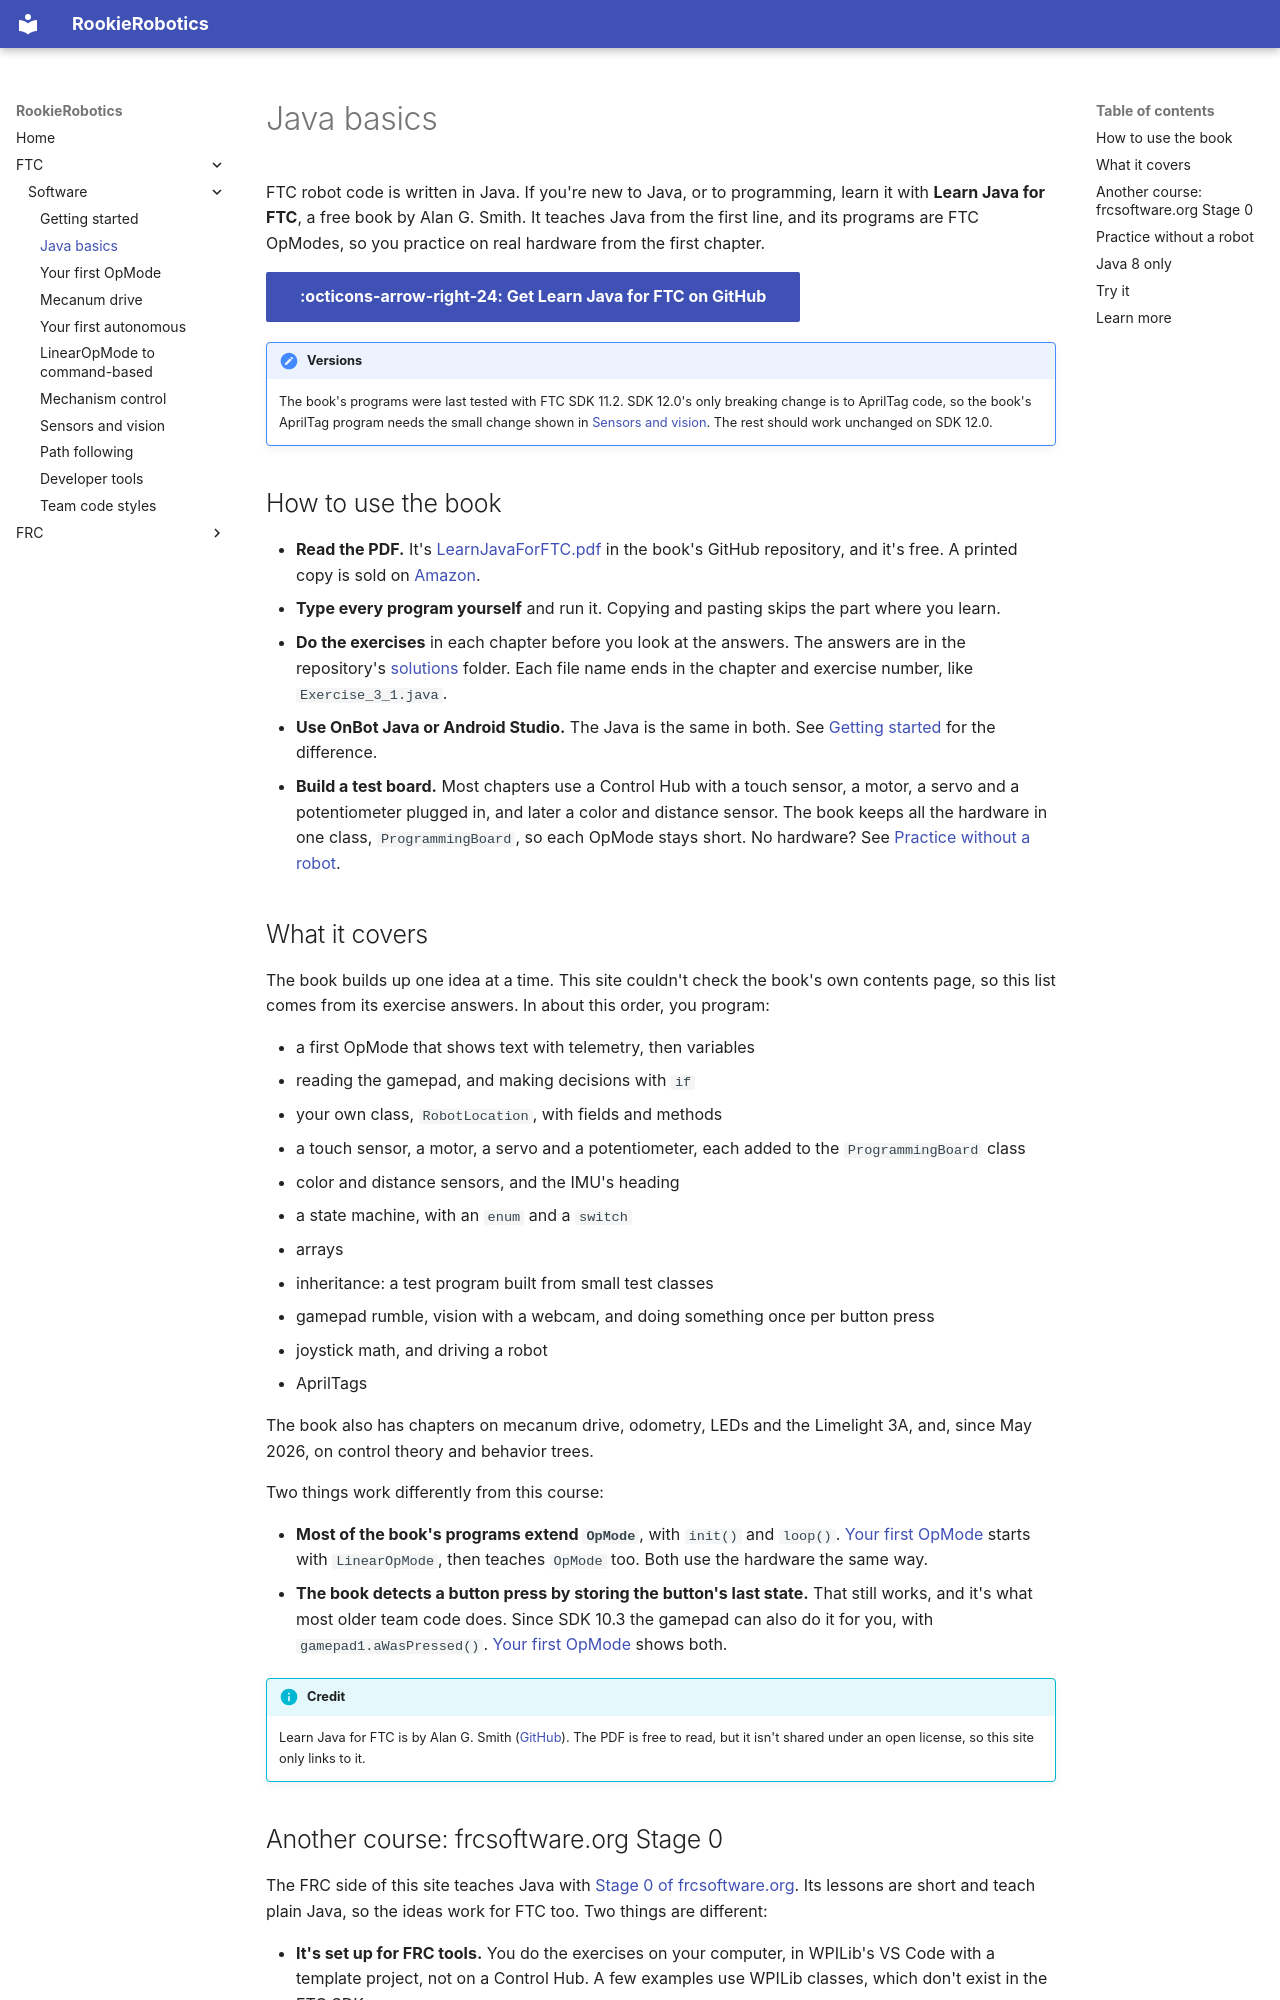

repository: 927-927/Rookie-Robotics.github.io · page: ftc/software/java-basics/index.html · generator: mkdocs

# Java basics

FTC robot code is written in Java. If you're new to Java, or to programming,
learn it with **Learn Java for FTC**, a free book by Alan G. Smith. It
teaches Java from the first line, and its programs are FTC OpModes, so you
practice on real hardware from the first chapter.

[:octicons-arrow-right-24: Get Learn Java for FTC on GitHub](https://github.com/alan412/LearnJavaForFTC){ .md-button .md-button--primary }

!!! note "Versions"

    The book's programs were last tested with FTC SDK 11.2. SDK 12.0's only
    breaking change is to AprilTag code, so the book's AprilTag program
    needs the small change shown in [Sensors and vision](sensors-and-vision.md).
    The rest should work unchanged on SDK 12.0.

## How to use the book

- **Read the PDF.** It's
  [LearnJavaForFTC.pdf](https://github.com/alan412/LearnJavaForFTC/blob/master/LearnJavaForFTC.pdf)
  in the book's GitHub repository, and it's free. A printed copy is sold on
  [Amazon](https://www.amazon.com/dp/B08DBVKXLZ).
- **Type every program yourself** and run it. Copying and pasting skips
  the part where you learn.
- **Do the exercises** in each chapter before you look at the answers.
  The answers are in the repository's
  [solutions](https://github.com/alan412/LearnJavaForFTC/tree/master/solutions)
  folder. Each file name ends in the chapter and exercise number, like
  `Exercise_3_1.java`.
- **Use OnBot Java or Android Studio.** The Java is the same in both. See
  [Getting started](getting-started.md) for the difference.
- **Build a test board.** Most chapters use a Control Hub with a touch
  sensor, a motor, a servo and a potentiometer plugged in, and later a
  color and distance sensor. The book keeps all the hardware in one class,
  `ProgrammingBoard`, so each OpMode stays short. No hardware? See
  [Practice without a robot](#practice-without-a-robot).

## What it covers

The book builds up one idea at a time. This site couldn't check the book's
own contents page, so this list comes from its exercise answers. In about
this order, you program:

- a first OpMode that shows text with telemetry, then variables
- reading the gamepad, and making decisions with `if`
- your own class, `RobotLocation`, with fields and methods
- a touch sensor, a motor, a servo and a potentiometer, each added to the
  `ProgrammingBoard` class
- color and distance sensors, and the IMU's heading
- a state machine, with an `enum` and a `switch`
- arrays
- inheritance: a test program built from small test classes
- gamepad rumble, vision with a webcam, and doing something once per
  button press
- joystick math, and driving a robot
- AprilTags

The book also has chapters on mecanum drive, odometry, LEDs and the
Limelight 3A, and, since May 2026, on control theory and behavior trees.

Two things work differently from this course:

- **Most of the book's programs extend `OpMode`**, with `init()` and
  `loop()`.
  [Your first OpMode](first-opmode.md) starts with `LinearOpMode`, then
  teaches `OpMode` too. Both use the hardware the same way.
- **The book detects a button press by storing the button's last state.**
  That still works, and it's what most older team code does. Since SDK 10.3
  the gamepad can also do it for you, with `gamepad1.aWasPressed()`.
  [Your first OpMode](first-opmode.md) shows both.

!!! info "Credit"

    Learn Java for FTC is by Alan G. Smith
    ([GitHub](https://github.com/alan412/LearnJavaForFTC)). The PDF is free
    to read, but it isn't shared under an open license, so this site only
    links to it.
